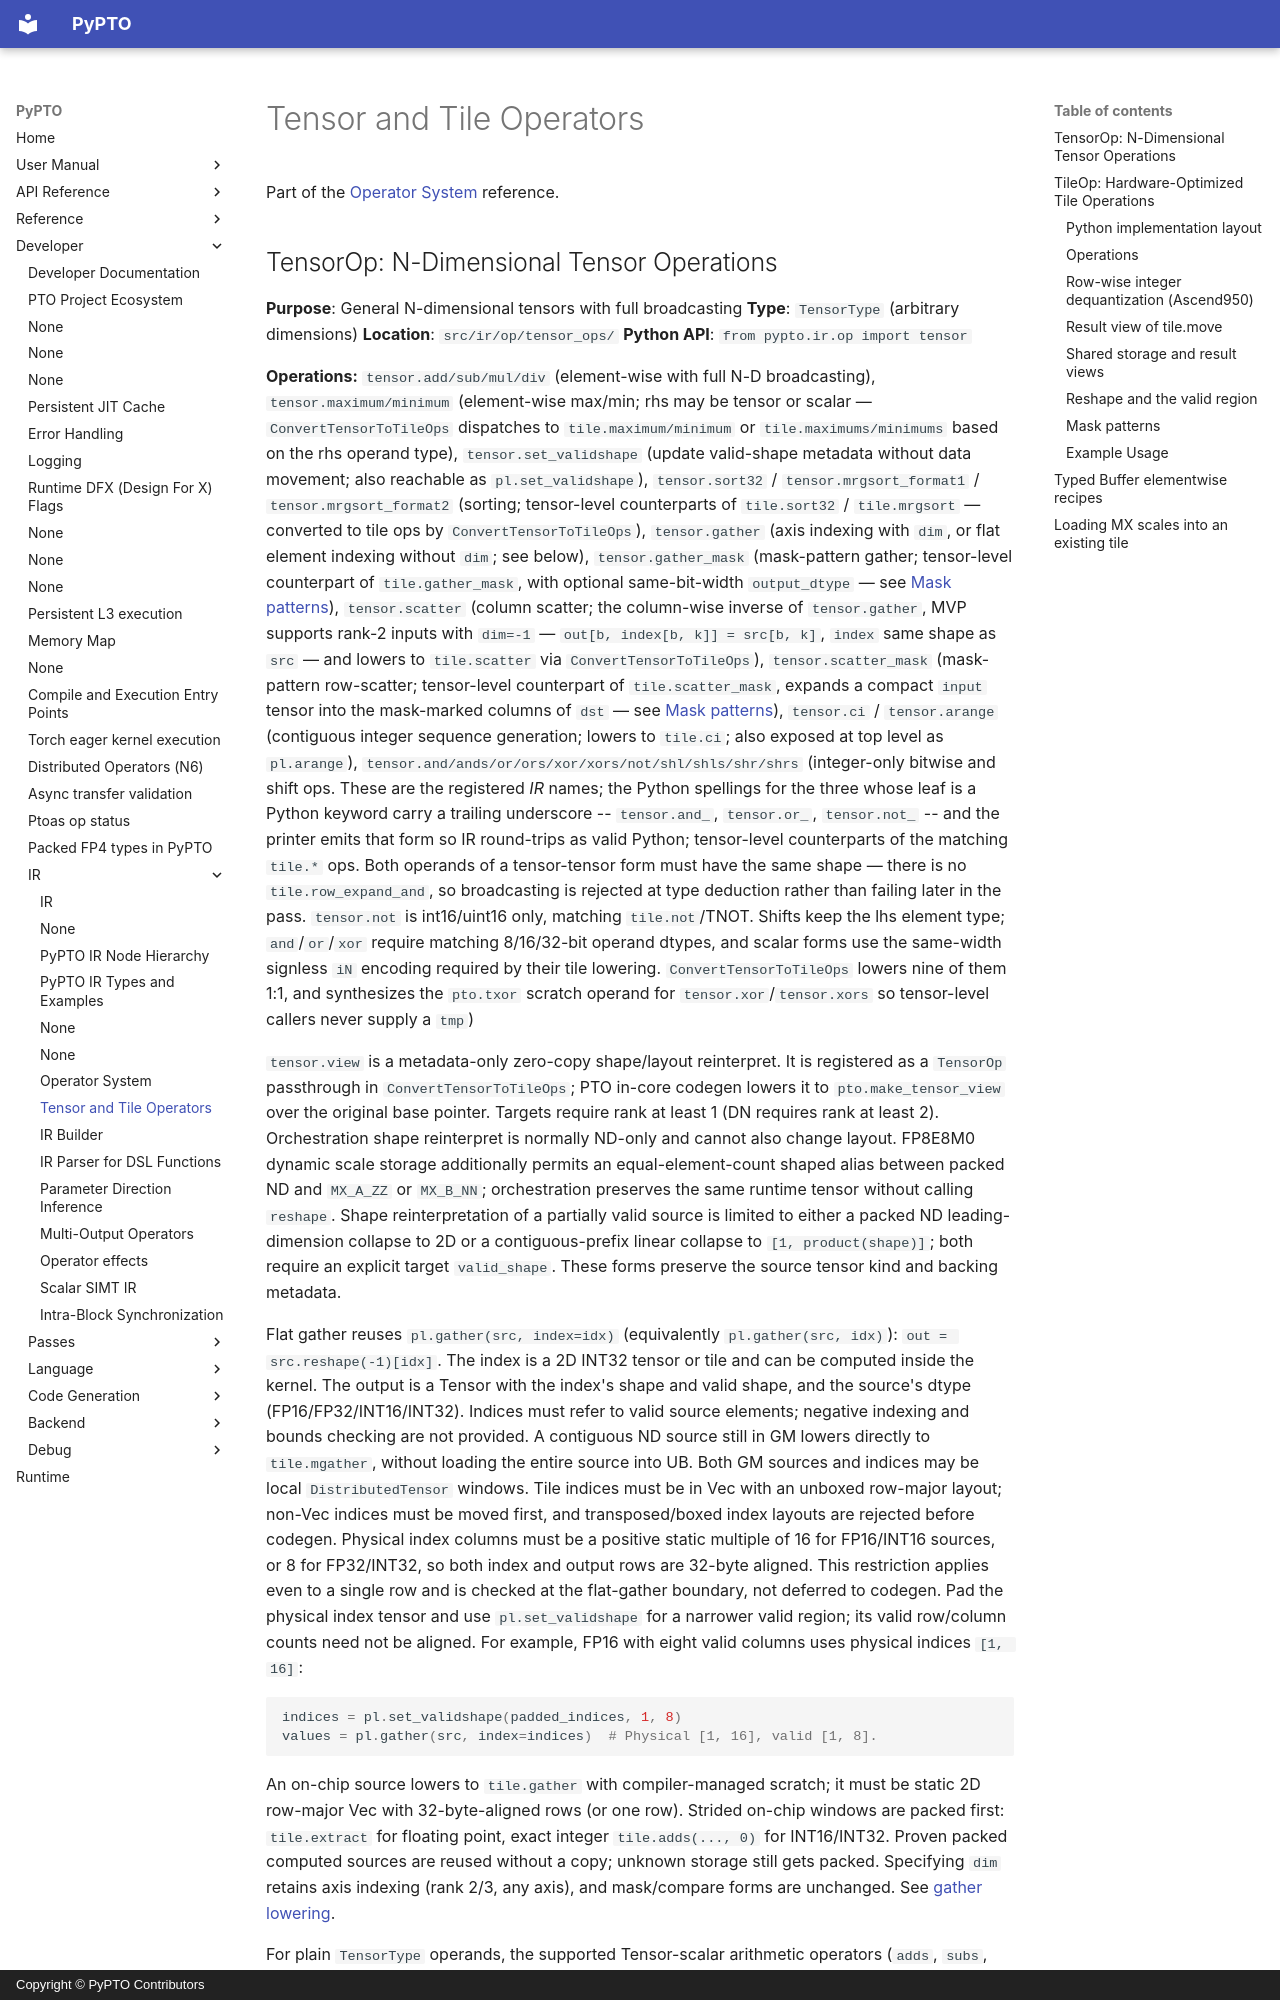

repository: hw-native-sys/pypto · page: en/dev/ir/05-tensor-tile-ops/index.html · generator: mkdocs · copyright: Copyright © PyPTO Contributors

# Tensor and Tile Operators

Part of the [Operator System](05-operators.md) reference.

## TensorOp: N-Dimensional Tensor Operations

**Purpose**: General N-dimensional tensors with full broadcasting
**Type**: `TensorType` (arbitrary dimensions)
**Location**: `src/ir/op/tensor_ops/`
**Python API**: `from pypto.ir.op import tensor`

**Operations:** `tensor.add/sub/mul/div` (element-wise with full N-D broadcasting), `tensor.maximum/minimum` (element-wise max/min; rhs may be tensor or scalar — `ConvertTensorToTileOps` dispatches to `tile.maximum/minimum` or `tile.maximums/minimums` based on the rhs operand type), `tensor.set_validshape` (update valid-shape metadata without data movement; also reachable as `pl.set_validshape`), `tensor.sort32` / `tensor.mrgsort_format1` / `tensor.mrgsort_format2` (sorting; tensor-level counterparts of `tile.sort32` / `tile.mrgsort` — converted to tile ops by `ConvertTensorToTileOps`), `tensor.gather` (axis indexing with `dim`, or flat element indexing without `dim`; see below), `tensor.gather_mask` (mask-pattern gather; tensor-level counterpart of `tile.gather_mask`, with optional same-bit-width `output_dtype` — see [Mask patterns](#mask-patterns)), `tensor.scatter` (column scatter; the column-wise inverse of `tensor.gather`, MVP supports rank-2 inputs with `dim=-1` — `out[b, index[b, k]] = src[b, k]`, `index` same shape as `src` — and lowers to `tile.scatter` via `ConvertTensorToTileOps`), `tensor.scatter_mask` (mask-pattern row-scatter; tensor-level counterpart of `tile.scatter_mask`, expands a compact `input` tensor into the mask-marked columns of `dst` — see [Mask patterns](#mask-patterns)), `tensor.ci` / `tensor.arange` (contiguous integer sequence generation; lowers to `tile.ci`; also exposed at top level as `pl.arange`), `tensor.and/ands/or/ors/xor/xors/not/shl/shls/shr/shrs` (integer-only bitwise and shift ops. These are the registered *IR* names; the Python spellings for the three whose leaf is a Python keyword carry a trailing underscore -- `tensor.and_`, `tensor.or_`, `tensor.not_` -- and the printer emits that form so IR round-trips as valid Python; tensor-level counterparts of the matching `tile.*` ops. Both operands of a tensor-tensor form must have the same shape — there is no `tile.row_expand_and`, so broadcasting is rejected at type deduction rather than failing later in the pass. `tensor.not` is int16/uint16 only, matching `tile.not`/TNOT. Shifts keep the lhs element type; `and`/`or`/`xor` require matching 8/16/32-bit operand dtypes, and scalar forms use the same-width signless `iN` encoding required by their tile lowering. `ConvertTensorToTileOps` lowers nine of them 1:1, and synthesizes the `pto.txor` scratch operand for `tensor.xor`/`tensor.xors` so tensor-level callers never supply a `tmp`)

`tensor.view` is a metadata-only zero-copy shape/layout reinterpret. It is registered as a `TensorOp` passthrough in `ConvertTensorToTileOps`; PTO in-core codegen lowers it to `pto.make_tensor_view` over the original base pointer. Targets require rank at least 1 (DN requires rank at least 2). Orchestration shape reinterpret is normally ND-only and cannot also change layout. FP8E8M0 dynamic scale storage additionally permits an equal-element-count shaped alias between packed ND and `MX_A_ZZ` or `MX_B_NN`; orchestration preserves the same runtime tensor without calling `reshape`. Shape reinterpretation of a partially valid source is limited to either a packed ND leading-dimension collapse to 2D or a contiguous-prefix linear collapse to `[1, product(shape)]`; both require an explicit target `valid_shape`. These forms preserve the source tensor kind and backing metadata.

Flat gather reuses `pl.gather(src, index=idx)` (equivalently `pl.gather(src, idx)`):
`out = src.reshape(-1)[idx]`. The index is a 2D INT32 tensor or tile and can be
computed inside the kernel. The output is a Tensor with the index's shape and
valid shape, and the source's dtype (FP16/FP32/INT16/INT32). Indices must refer to
valid source elements; negative indexing and bounds checking are not provided.
A contiguous ND source still in GM lowers directly to `tile.mgather`, without
loading the entire source into UB. Both GM sources and indices may be local
`DistributedTensor` windows. Tile indices must be in Vec with an unboxed row-major
layout; non-Vec indices must be moved first, and transposed/boxed index layouts
are rejected before codegen. Physical index columns
must be a positive static multiple of 16 for FP16/INT16 sources, or 8 for
FP32/INT32, so both index and output rows are 32-byte aligned. This restriction
applies even to a single row and is checked at the flat-gather boundary, not
deferred to codegen. Pad the physical index tensor and use `pl.set_validshape`
for a narrower valid region; its valid row/column counts need not be aligned.
For example, FP16 with eight valid columns uses physical indices `[1, 16]`:
